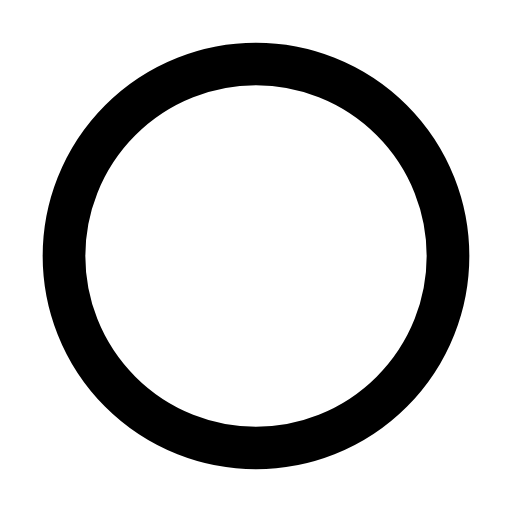
t = 0.00 s
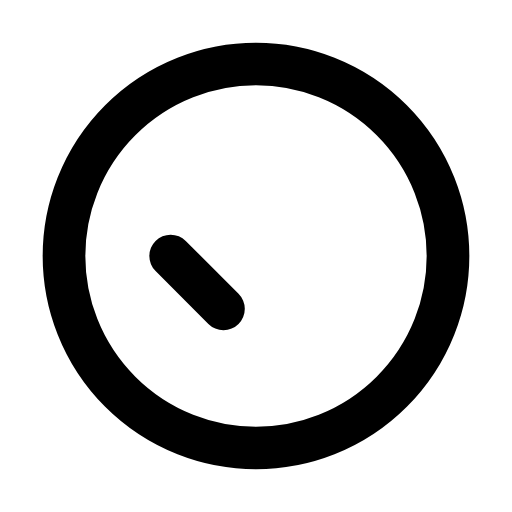
t = 0.05 s
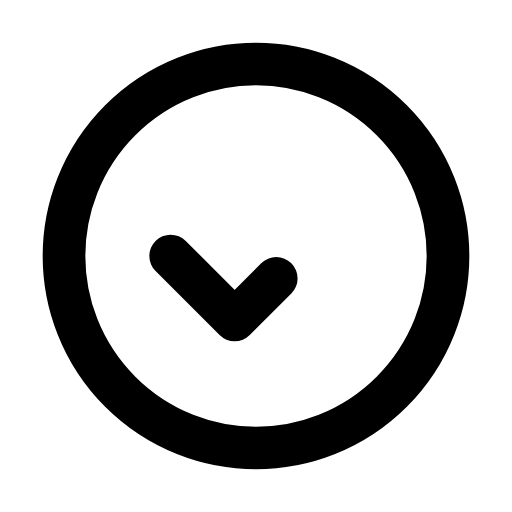
t = 0.10 s
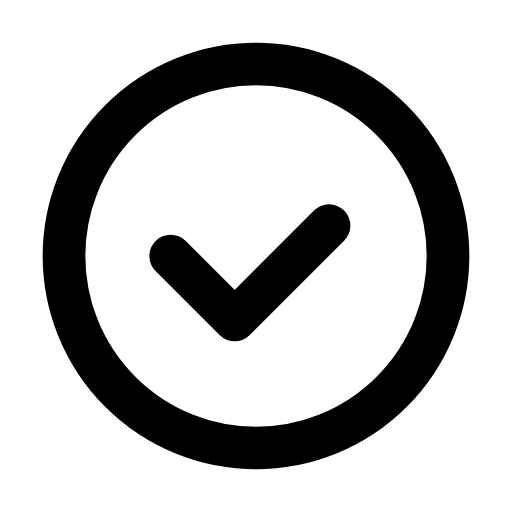
t = 0.15 s
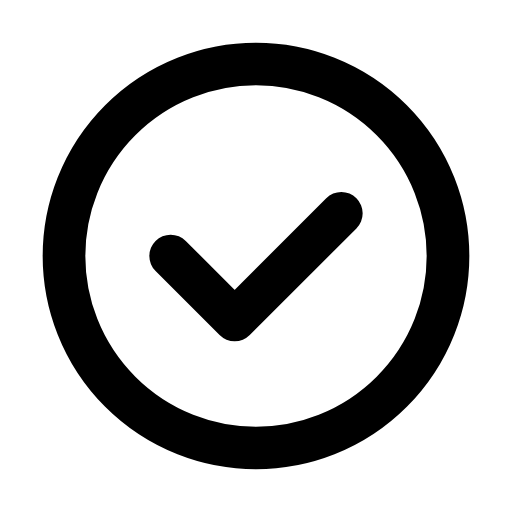
t = 0.20 s

The animated SVG that drew these frames (rendered in a browser with its animation timeline set to each time). Animation: 1 SMIL element (animate=1); one cycle of 0.20 s.

<svg xmlns="http://www.w3.org/2000/svg" width="24" height="24" viewBox="0 0 24 24">
    <g fill="none" stroke="currentColor" stroke-width="2" stroke-linecap="round" stroke-linejoin="round">
        <circle cx="12" cy="12" r="9"/>
        <path d="M8 12L11 15L16 10" stroke-dasharray="14" stroke-dashoffset="14">
            <animate attributeName="stroke-dashoffset" values="14;0" dur="0.2s" fill="freeze"/>
        </path>
    </g>
</svg>
